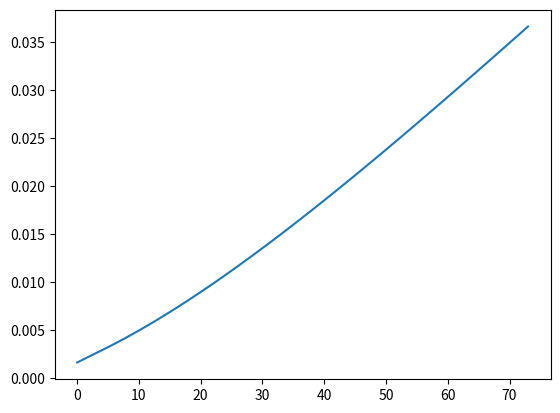

The matplotlib source for this figure:
import numpy as np
import matplotlib.pyplot as plt

L_DATASETS = 100
N_DATAPOINTS = 25

Big_X = []
Big_t = []
orig_Lambda = 1
# Generate the datasets Required
for i in range(L_DATASETS):
    # generate the X and t
    X = np.random.uniform(low = 0.0, high = 1.0, size = N_DATAPOINTS)
    t = (np.sin(2 * (np.pi) * X)) + (np.random.normal(loc = 0.0, scale = 0.3, size = X.shape))
    # Insert the X and t into lists
    Big_X.append(X)
    Big_t.append(t)

Big_X = np.asarray(Big_X)
Big_t = np.asarray(Big_t)

def radial_basis(a_dataset):
    stddev_2 = np.square(0.1)
    mu_dataset = np.linspace(0, 1, 25)
    gausses_list = []
    for j in range(N_DATAPOINTS):
        datapoint = a_dataset[j]
        gauss = np.exp((-(np.square(datapoint - mu_dataset)) / (2 * stddev_2)))
        gausses_list.append(gauss)
    gausses_list = np.asarray(gausses_list)
    gausses_list = np.column_stack((np.ones(25), gausses_list))
    return gausses_list

def calculate_weight_individual(XData, tData, new_lamba):
    lambda_reg = (np.eye(26) * new_lamba)
    gauss_phi = radial_basis(XData)
    weight = (np.linalg.inv((gauss_phi.T @ gauss_phi) + lambda_reg)) @ (gauss_phi.T) @ tData
    return weight

def FbarOfX(XData, tData, new_lamba):
    fbar = 0
    for i in range(L_DATASETS):
        current_weight = calculate_weight_individual(XData[i], tData[i], new_lamba)
        fbar += current_weight
    return (fbar/L_DATASETS) # average of all the weights
# print(FbarOfX(Big_X, Big_t, ).shape)


Weights = []
def get_weights(lamba):
    for datasets in range(L_DATASETS):
        temp = calculate_weight_individual(Big_X[datasets], Big_t[datasets], lamba)
        Weights.append(temp)

new_x = np.linspace(0, 1, 25)
new_x_basis = radial_basis(new_x)

def bias_2(Fbar, regular_x, new_x_basis):
    pred = new_x_basis @ Fbar
    true_h = np.sin(2*np.pi*regular_x)
    bias2 = np.mean(np.square(pred - true_h))
    return bias2 

def variance(weights,Fbar, basis_x, regular_x):
    var = 0
    for weight in weights:
        var += np.square(((basis_x @ weight) - (basis_x @ Fbar)))
    var = var/100
    variance = np.sum(var) / N_DATAPOINTS
    return variance

# print(variance(Weights, bar_f,new_x_basis, new_x))

# Test Dataset
X_test_dataset = np.random.uniform(low = 0.0, high = 1.0, size = 1000)
t_test_dataset = (np.sin(2 * (np.pi) * X_test_dataset)) + (np.random.normal(loc = 0.0, scale = 0.3, size = X_test_dataset.shape))
radial_basis_X_test = radial_basis(X_test_dataset)

biases = []
variances = []
bplusvs = []
orig_Lambda = np.arange(np.exp(-3), np.exp(2), 0.1)

for i in orig_Lambda:
    bar_f = FbarOfX(Big_X, Big_t, i) 
    get_weights(i)
    BIAS = bias_2(bar_f, new_x, new_x_basis)
    biases.append(BIAS)
plt.plot(biases)
plt.show()
# logger = np.log(plt_X)